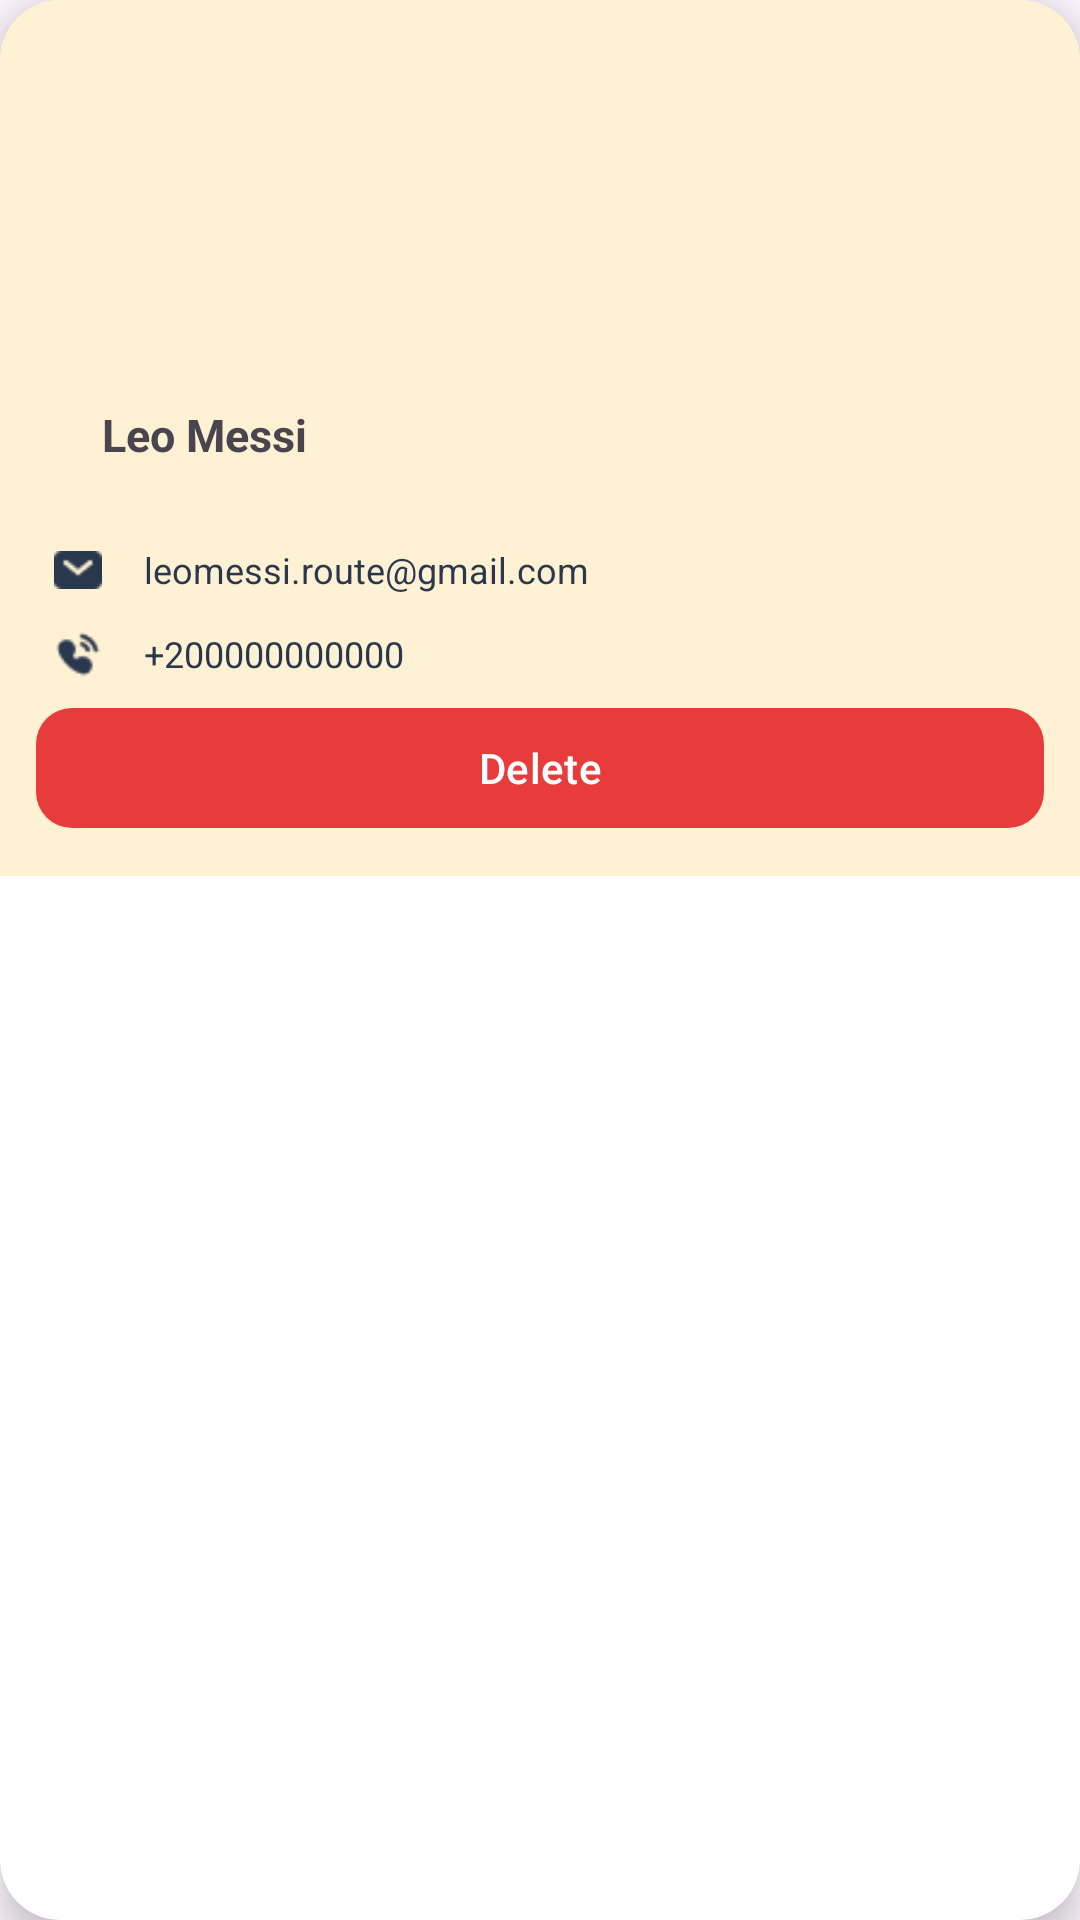

The Android layout XML behind this screen, and the referenced resources:
<!-- AndroidManifest.xml: application theme Theme.ContactApp -->
<!-- res/layout/contact_item.xml -->
<androidx.cardview.widget.CardView
    xmlns:android="http://schemas.android.com/apk/res/android"
    xmlns:app="http://schemas.android.com/apk/res-auto"
    android:layout_width="match_parent"
    android:layout_height="wrap_content"
    app:cardCornerRadius="20dp"
    app:cardElevation="8dp"
    android:layout_margin="8dp">

    <LinearLayout
        android:layout_width="match_parent"
        android:layout_height="wrap_content"
        android:orientation="vertical"
        android:padding="12dp"
        android:background="@color/primary_color">

        <FrameLayout
            android:layout_width="match_parent"
            android:layout_height="160dp">
            <ImageView
                android:id="@+id/ivContactPhoto"
                android:layout_width="match_parent"
                android:layout_height="match_parent"
                android:scaleType="fitXY" />
            <TextView
                android:id="@+id/tvContactName"
                android:layout_width="wrap_content"
                android:layout_height="wrap_content"
                android:layout_gravity="bottom|start"
                android:layout_margin="12dp"
                android:background="@drawable/bg_rounded_image"
                android:text="Leo Messi"
                android:textStyle="bold"
                android:textSize="15sp"
                android:paddingHorizontal="10dp"
                android:paddingVertical="5dp"/>

        </FrameLayout>

        <LinearLayout
            android:layout_width="match_parent"
            android:layout_height="wrap_content"
            android:orientation="horizontal"
            android:gravity="center_vertical"
            android:layout_marginTop="4dp">

            <ImageView
                android:layout_width="28dp"
                android:layout_height="28dp"
                android:src="@drawable/mail_icon"
                android:padding="6dp"/>

            <TextView
                android:id="@+id/tvContactEmail"
                android:layout_width="match_parent"
                android:layout_height="wrap_content"
                android:text="leomessi.route@gmail.com"
                android:textColor="@color/secondary_color"
                android:textSize="12sp"
                android:layout_marginStart="8dp"/>

        </LinearLayout>

        <LinearLayout
            android:layout_width="match_parent"
            android:layout_height="wrap_content"
            android:orientation="horizontal"
            android:gravity="center_vertical">

            <ImageView
                android:layout_width="28dp"
                android:layout_height="28dp"
                android:src="@drawable/phone_call_icon"
                android:padding="6dp"/>

            <TextView
                android:id="@+id/tvContactPhone"
                android:layout_width="match_parent"
                android:layout_height="wrap_content"
                android:text="+200000000000"
                android:textColor="@color/secondary_color"
                android:textSize="12sp"
                android:layout_marginStart="8dp"/>
        </LinearLayout>

        <com.google.android.material.button.MaterialButton
            android:id="@+id/btnDelete"
            android:layout_width="match_parent"
            android:layout_height="wrap_content"
            android:text="@string/btn_delete_contact"
            android:textColor="@color/white"
            app:backgroundTint="@color/red"
            app:cornerRadius="@dimen/_12dp" />
    </LinearLayout>

</androidx.cardview.widget.CardView>
<!-- resources referenced by this layout -->
<resources>
  <color name="primary_color">#FFF1D4</color>
  <color name="red">#E83B3B</color>
  <color name="secondary_color">#29384D</color>
  <color name="white">#FFFFFFFF</color>
  <dimen name="_12dp">12dp</dimen>
  <!-- drawable bg_rounded_image (drawable) -->
  <?xml version="1.0" encoding="utf-8"?>
  <shape xmlns:android="http://schemas.android.com/apk/res/android"
      android:shape="rectangle">
      <corners android:radius="28dp" />
      <solid android:color="@color/primary_color" />
  </shape>
  <!-- drawable mail_icon: png bitmap (drawable, 437 bytes) -->
  <!-- drawable phone_call_icon: png bitmap (drawable, 631 bytes) -->
  <string name="btn_delete_contact">Delete</string>
  <style name="Theme.ContactApp" parent="Base.Theme.ContactApp" />
  <style name="Base.Theme.ContactApp" parent="Theme.Material3.DayNight.NoActionBar">
         <item name="colorPrimary">@color/primary_color</item>
          
      </style>
</resources>
